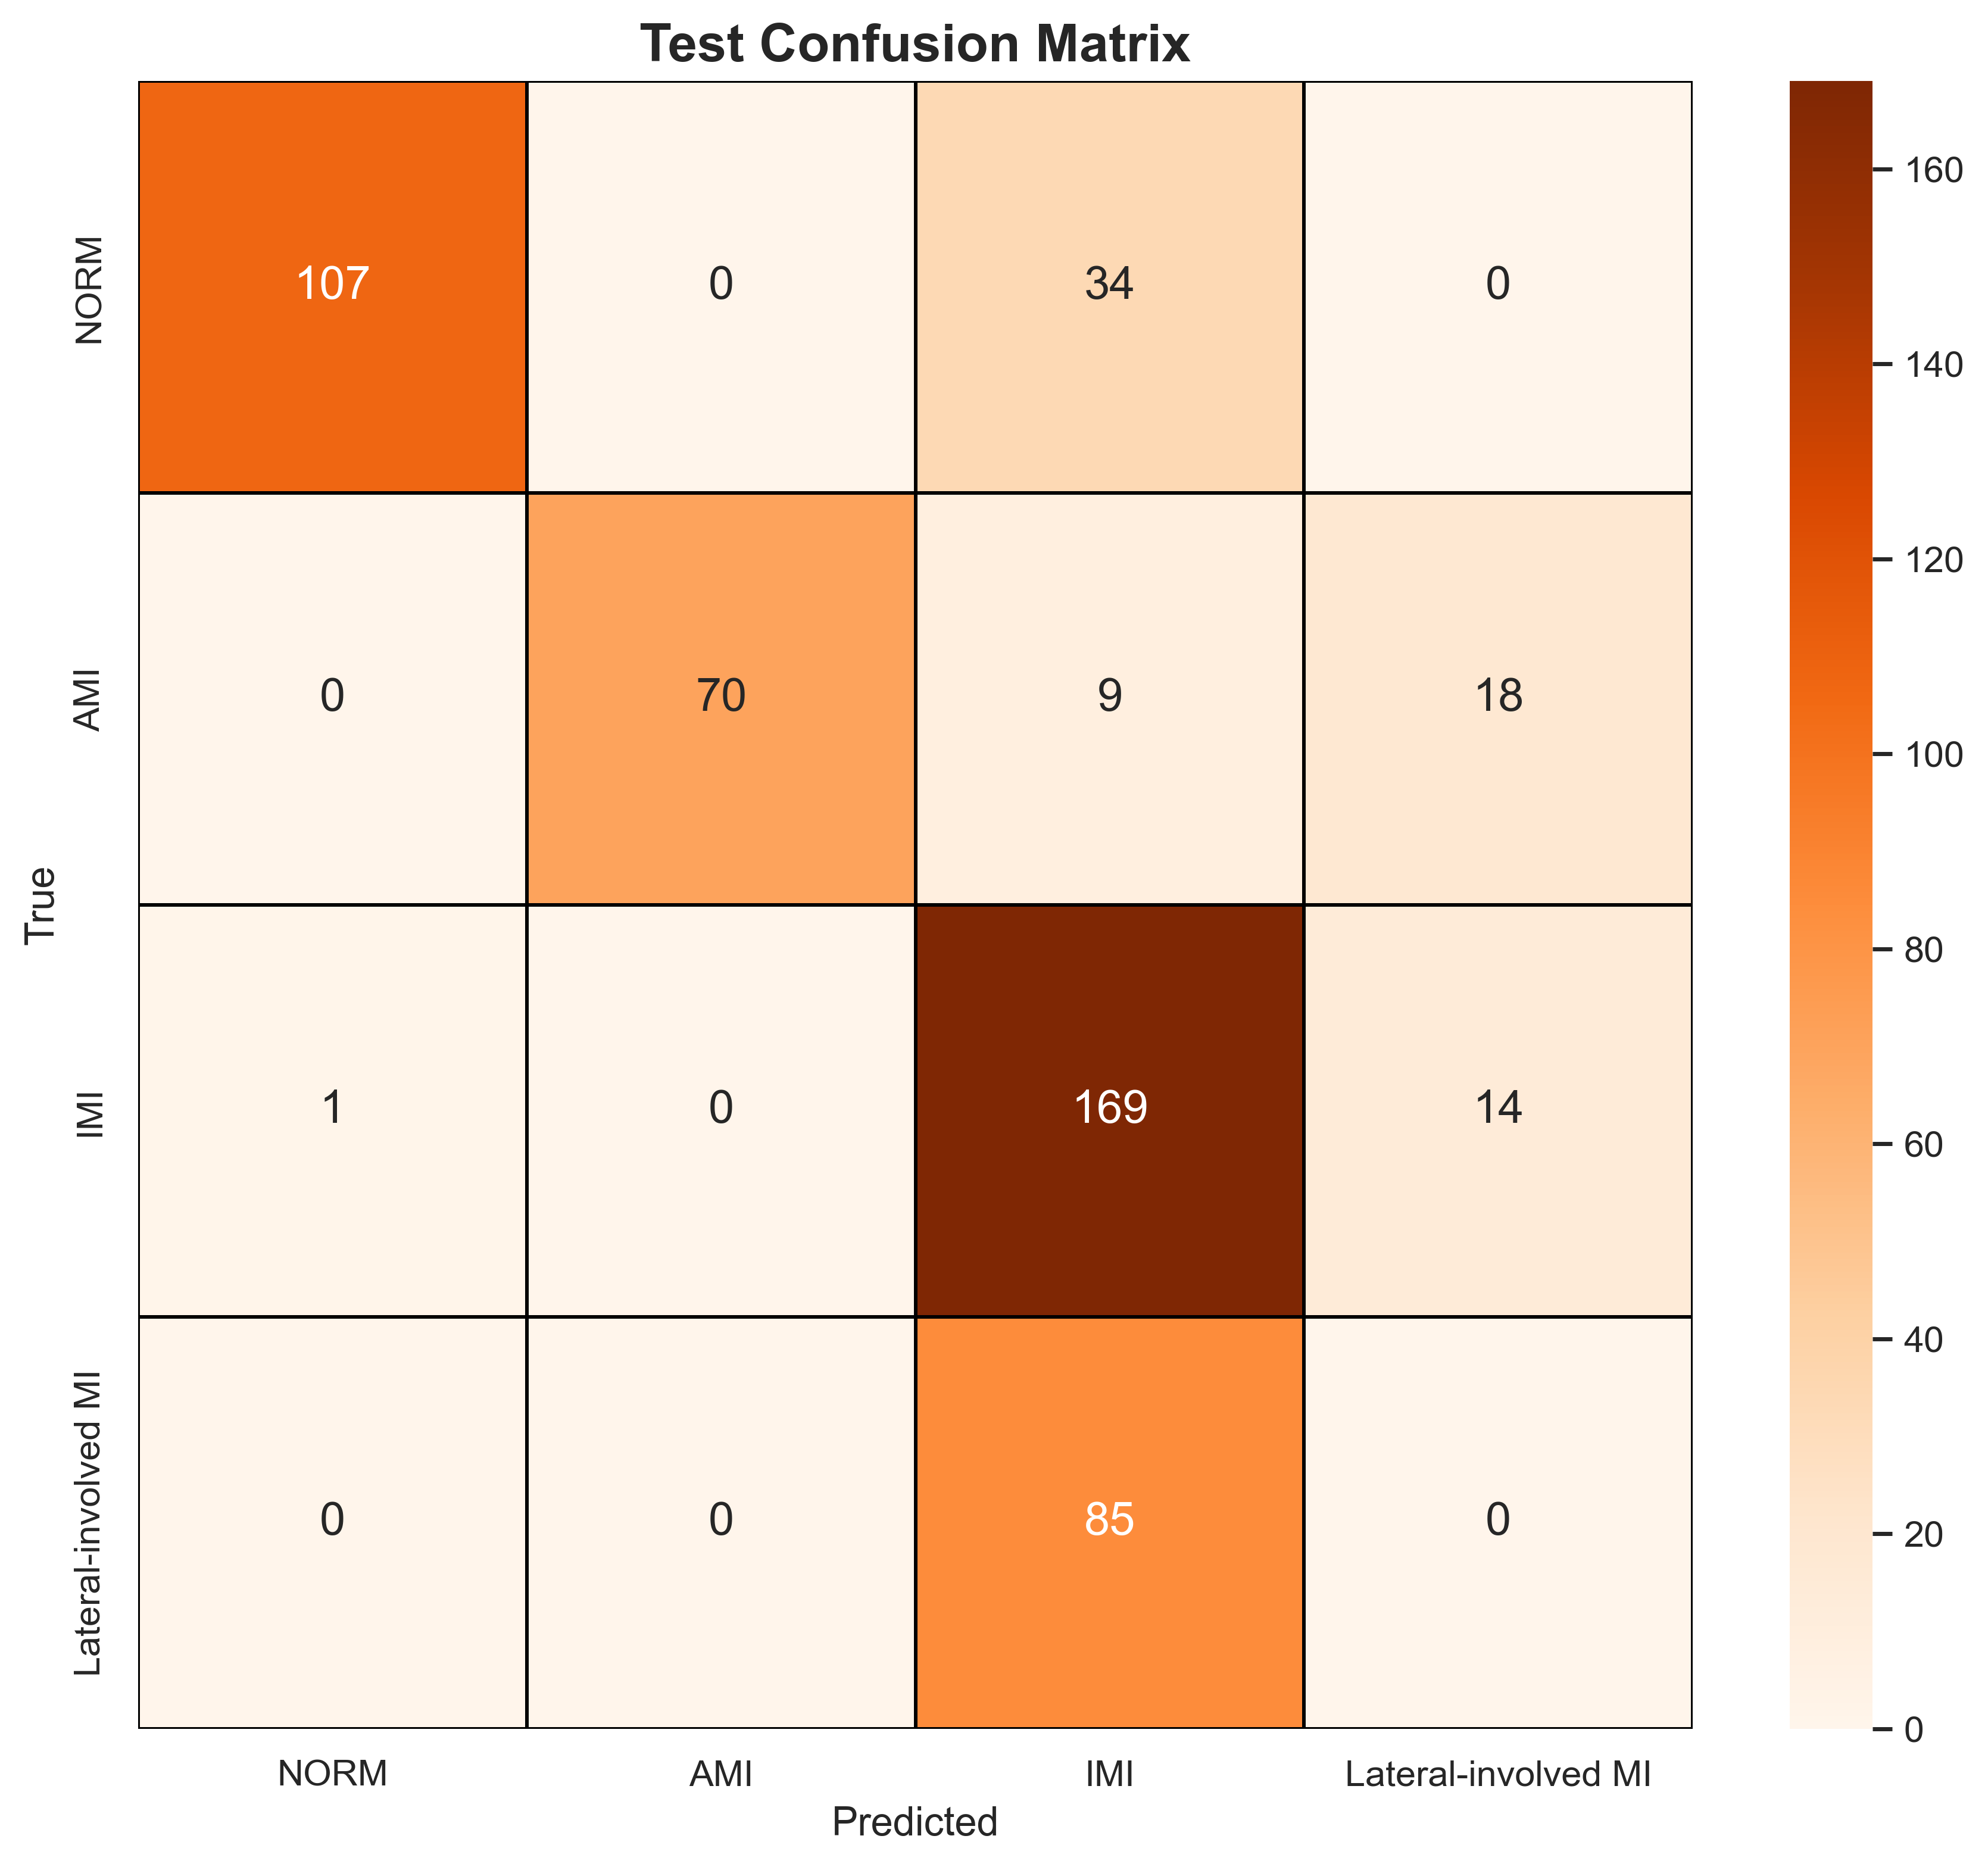

The file beside this chart, header and first rows:
, NORM, AMI, IMI, Lateral-involved MI
NORM, 107, 0, 34, 0
AMI, 0, 70, 9, 18
IMI, 1, 0, 169, 14
Lateral-involved MI, 0, 0, 85, 0
